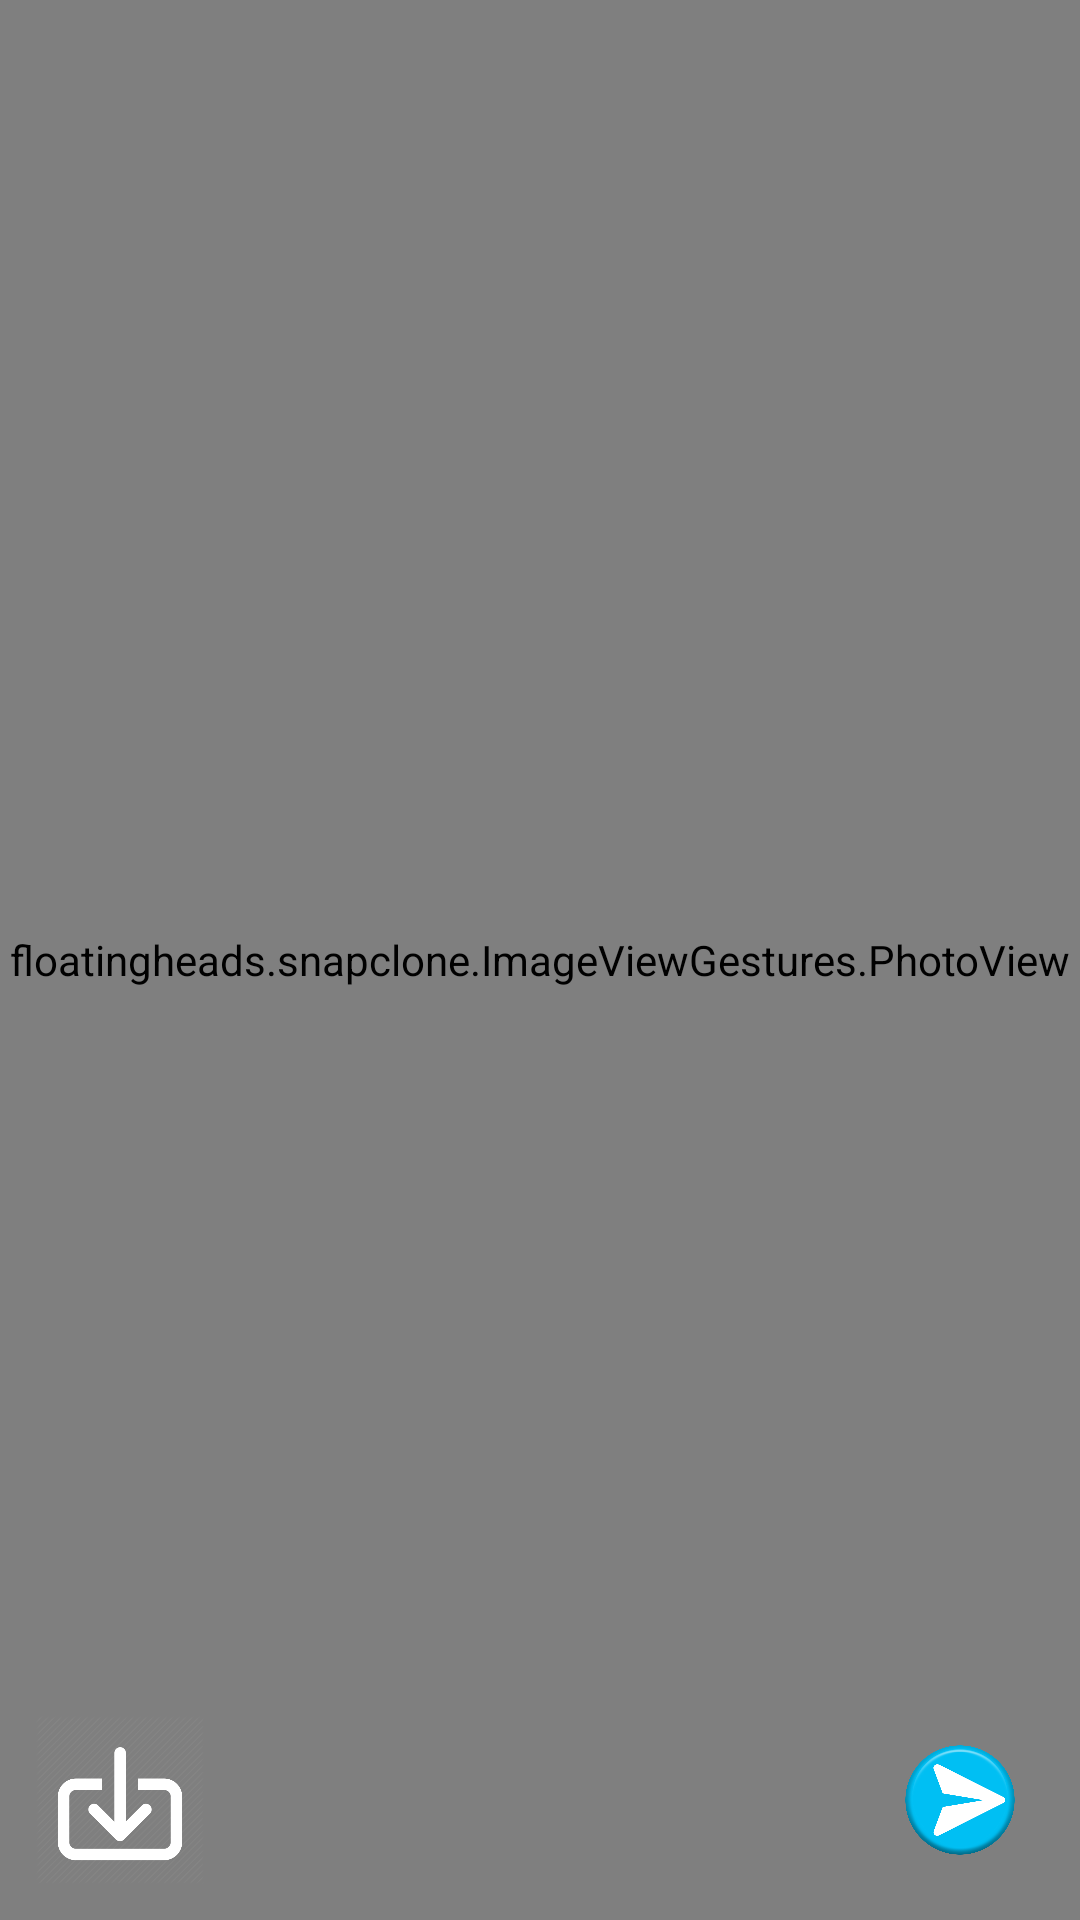

Reconstruct the res/layout file that produces this screen, plus the resources it refers to.
<!-- AndroidManifest.xml: activity theme Theme.AppCompat.Light.NoActionBar.FullScreen -->
<!-- res/layout/activity_imageview.xml -->
<?xml version="1.0" encoding="utf-8"?>
<RelativeLayout xmlns:android="http://schemas.android.com/apk/res/android"
    android:layout_width="match_parent"
    xmlns:tools="http://schemas.android.com/tools"
    android:background="#000000"
    android:keepScreenOn="true"
    android:layout_height="match_parent">

<FrameLayout xmlns:android="http://schemas.android.com/apk/res/android"
    android:layout_width="match_parent"
    android:layout_height="match_parent"
    android:orientation="vertical"
    android:fitsSystemWindows="true">

    <floatingheads.snapclone.ImageViewGestures.PhotoView
        android:id="@+id/iv_photo"
        android:layout_width="match_parent"
        android:layout_height="match_parent"
        android:orientation="vertical" />
    </FrameLayout>

    <ImageButton
        android:id="@+id/btn_send"
        style="@android:style/Widget.Holo.Light.ImageButton"
        android:layout_width="80dp"
        android:layout_height="80dp"
        android:backgroundTint="@android:color/transparent"
        android:scaleType="fitCenter"
        android:layout_centerHorizontal="true"
        android:layout_alignParentBottom="true"
        android:layout_alignParentEnd="true"
        android:src="@drawable/send"
        android:text="@string/take_picture"
        tools:ignore="ContentDescription"/>

    <ImageButton
        android:id="@+id/btn_save"
        style="@android:style/Widget.Holo.Light.ImageButton"
        android:layout_width="80dp"
        android:layout_height="80dp"
        android:backgroundTint="@android:color/transparent"
        android:scaleType="fitCenter"
        android:layout_centerHorizontal="true"
        android:layout_alignParentBottom="true"
        android:layout_alignParentStart="true"
        android:src="@drawable/save_w"
        android:text="@string/take_picture"
        tools:ignore="ContentDescription"/>
</RelativeLayout>
<!-- resources referenced by this layout -->
<resources>
  <!-- drawable save_w: png bitmap (drawable-v24, 30014 bytes) -->
  <!-- drawable send: png bitmap (drawable-v24, 117130 bytes) -->
  <string name="take_picture">PICTURE</string>
  <style name="Theme.AppCompat.Light.NoActionBar.FullScreen" parent="@style/Theme.AppCompat.Light">
          <item name="windowNoTitle">true</item>
          <item name="windowActionBar">false</item>
          <item name="android:windowFullscreen">true</item>
          <item name="android:windowContentOverlay">@null</item>
      </style>
</resources>
